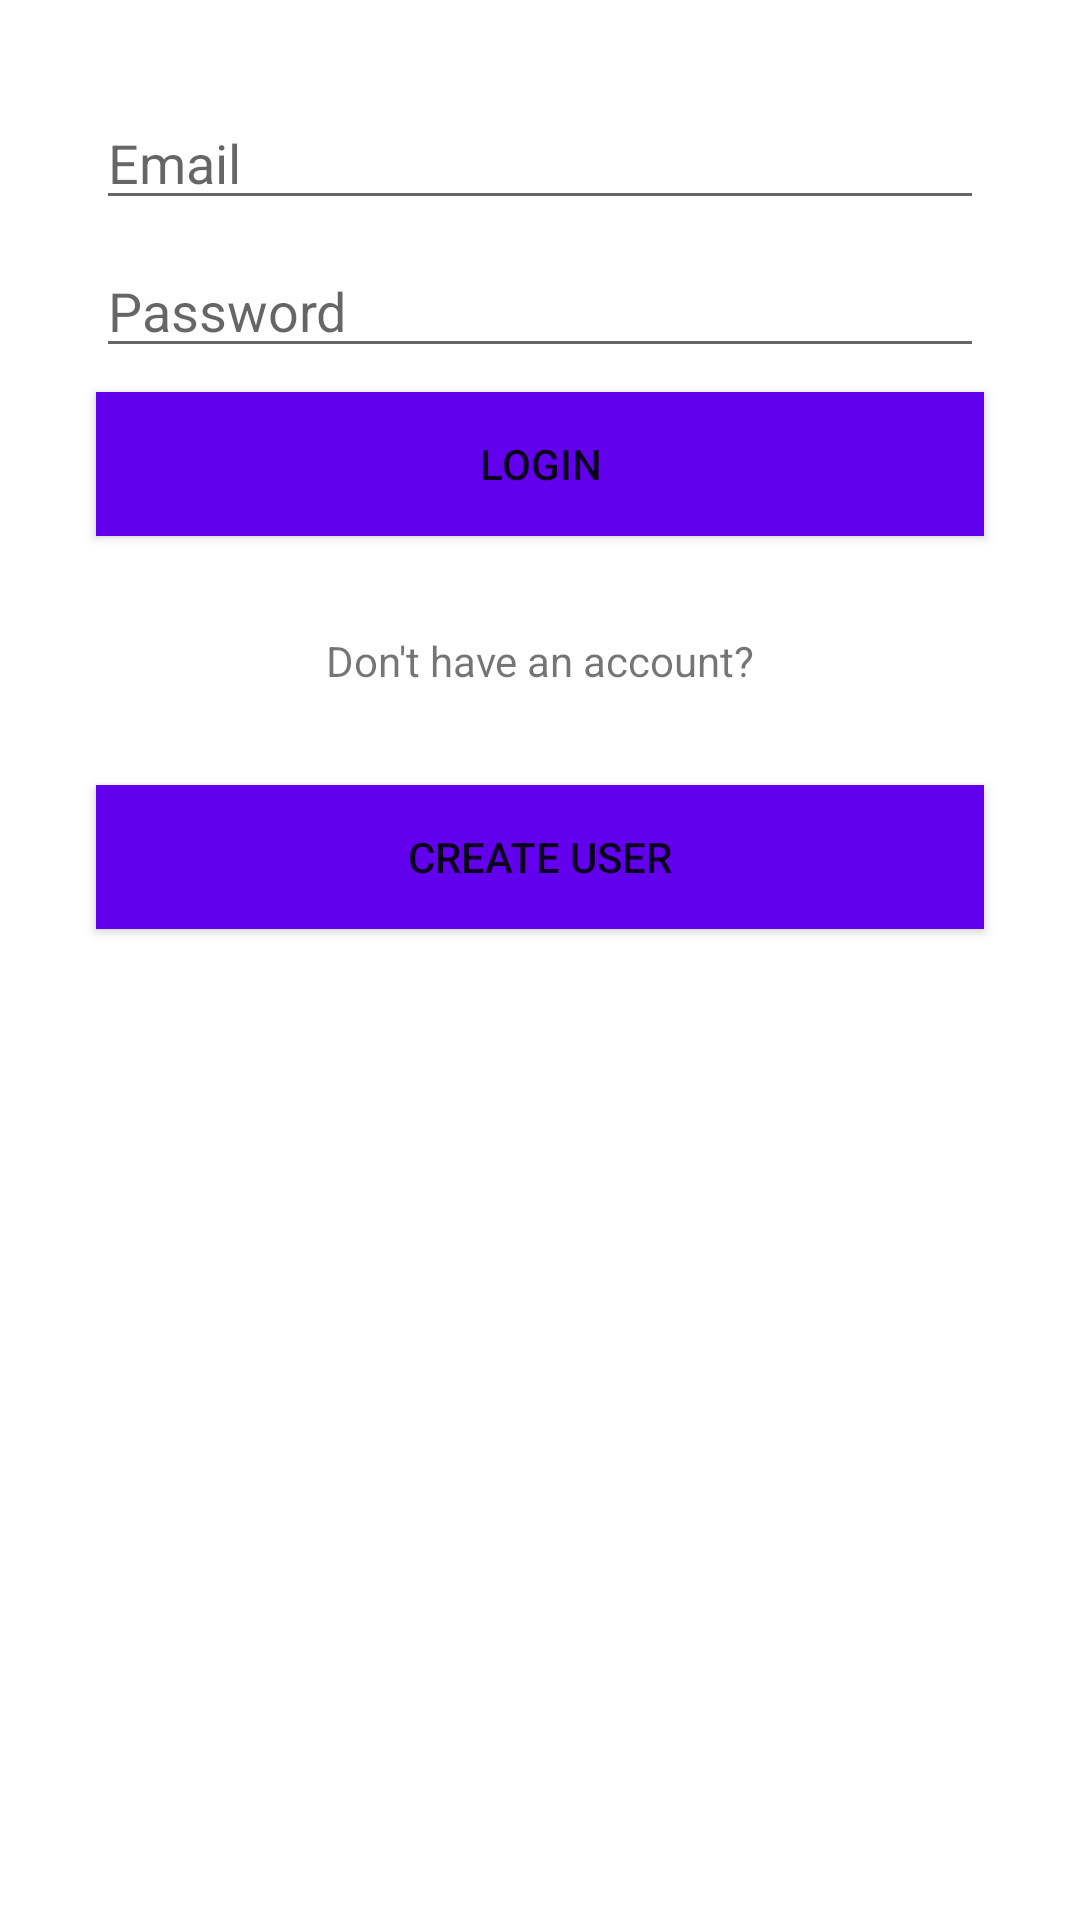

Reconstruct the res/layout file that produces this screen, plus the resources it refers to.
<!-- AndroidManifest.xml: application theme Theme.SmackChat -->
<!-- res/layout/fragment_login.xml -->
<?xml version="1.0" encoding="utf-8"?>
<androidx.constraintlayout.widget.ConstraintLayout xmlns:android="http://schemas.android.com/apk/res/android"
    xmlns:app="http://schemas.android.com/apk/res-auto"
    xmlns:tools="http://schemas.android.com/tools"
    android:layout_width="match_parent"
    android:layout_height="match_parent"
    tools:context=".controller.login.LoginFragment">

    <ProgressBar
        android:id="@+id/loginProgressBar"
        android:layout_width="wrap_content"
        android:layout_height="wrap_content"
        app:layout_constraintBottom_toTopOf="@+id/loginCreateUserButton"
        app:layout_constraintEnd_toEndOf="parent"
        app:layout_constraintStart_toStartOf="parent">

    </ProgressBar>
    <EditText
        android:id="@+id/loginEmailText"
        android:layout_width="0dp"
        android:layout_height="wrap_content"
        android:layout_marginStart="32dp"
        android:layout_marginTop="32dp"
        android:layout_marginEnd="32dp"
        android:ems="10"
        android:hint="Email"
        android:inputType="text"
        app:layout_constraintEnd_toEndOf="parent"
        app:layout_constraintStart_toStartOf="parent"
        app:layout_constraintTop_toTopOf="parent" />

    <EditText
        android:id="@+id/loginPasswordText"
        android:layout_width="0dp"
        android:layout_height="wrap_content"
        android:layout_marginStart="32dp"
        android:layout_marginTop="8dp"
        android:layout_marginEnd="32dp"
        android:ems="10"
        android:hint="Password"
        android:inputType="textPassword"
        app:layout_constraintEnd_toEndOf="parent"
        app:layout_constraintStart_toStartOf="parent"
        app:layout_constraintTop_toBottomOf="@+id/loginEmailText" />

    <Button
        android:id="@+id/loginLoginButton"
        android:layout_width="0dp"
        android:layout_height="wrap_content"
        android:layout_marginStart="32dp"
        android:layout_marginTop="8dp"
        android:layout_marginEnd="32dp"
        android:background="@color/colorPrimary"
        android:text="Login"
        app:layout_constraintEnd_toEndOf="parent"
        app:layout_constraintHorizontal_bias="0.498"
        app:layout_constraintStart_toStartOf="parent"
        app:layout_constraintTop_toBottomOf="@+id/loginPasswordText" />

    <TextView
        android:id="@+id/loginDontHaveAccountText"
        android:layout_width="0dp"
        android:layout_height="wrap_content"
        android:layout_marginStart="32dp"
        android:layout_marginTop="32dp"
        android:layout_marginEnd="32dp"
        android:text="Don't have an account?"
        android:textAlignment="center"
        app:layout_constraintEnd_toEndOf="parent"
        app:layout_constraintStart_toStartOf="parent"
        app:layout_constraintTop_toBottomOf="@+id/loginLoginButton" />

    <Button
        android:id="@+id/loginCreateUserButton"
        android:layout_width="0dp"
        android:layout_height="wrap_content"
        android:layout_marginStart="32dp"
        android:layout_marginTop="32dp"
        android:layout_marginEnd="32dp"
        android:background="@color/colorPrimary"
        android:text="Create user"
        app:layout_constraintEnd_toEndOf="parent"
        app:layout_constraintStart_toStartOf="parent"
        app:layout_constraintTop_toBottomOf="@+id/loginDontHaveAccountText" />
</androidx.constraintlayout.widget.ConstraintLayout>
<!-- resources referenced by this layout -->
<resources>
  <style name="Theme.SmackChat" parent="Theme.MaterialComponents.DayNight.DarkActionBar">
          
          <item name="colorPrimary">@color/colorPrimary</item>
          <item name="colorPrimaryVariant">@color/colorPrimaryDark</item>
          <item name="colorOnPrimary">@color/white</item>
          
          <item name="colorSecondary">@color/teal_200</item>
          <item name="colorSecondaryVariant">@color/teal_700</item>
          <item name="colorOnSecondary">@color/black</item>
          
          <item name="android:statusBarColor">?attr/colorPrimaryVariant</item>
          
      </style>
  <!-- not gathered from this repository: default colours our renderer supplied (Android Studio template values) -->
  <color name="teal_200">#FF03DAC5</color>
  <color name="teal_700">#FF018786</color>
  <color name="black">#FF000000</color>
  <color name="white">#FFFFFFFF</color>
  <color name="colorPrimary">#FF6200EE</color>
  <color name="colorPrimaryDark">#FF3700B3</color>
</resources>
